Run: headless pygame with SDL's dummy video driver; simulated clock (each Clock.tick advances the game by its frame time, no real sleeping); random seed 0; keys injected as events and as key.get_pressed() state; no mouse input.
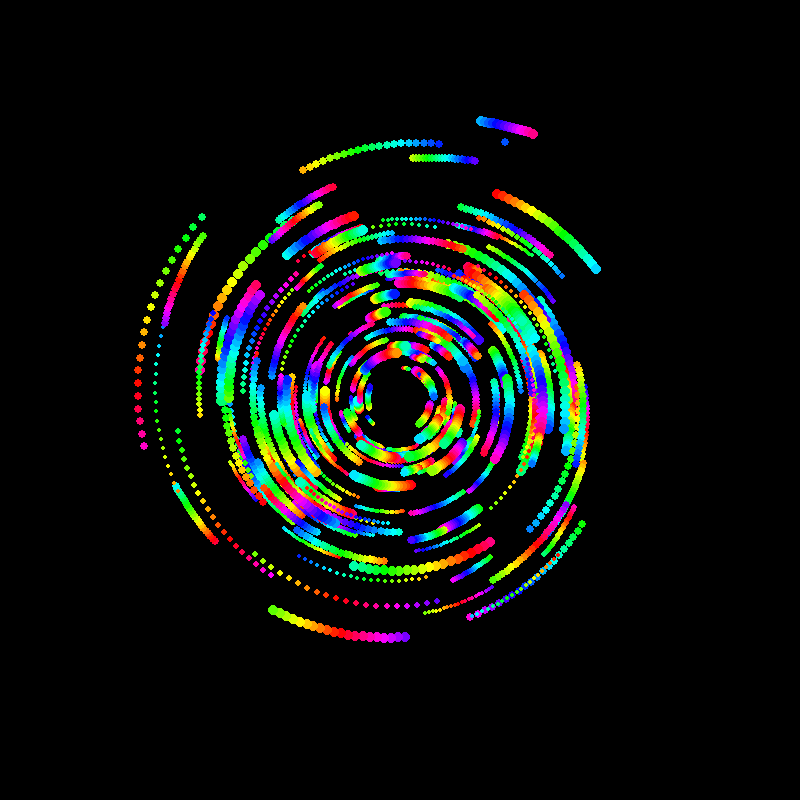
Frame 1 of 4 · flips 1–60 · no input
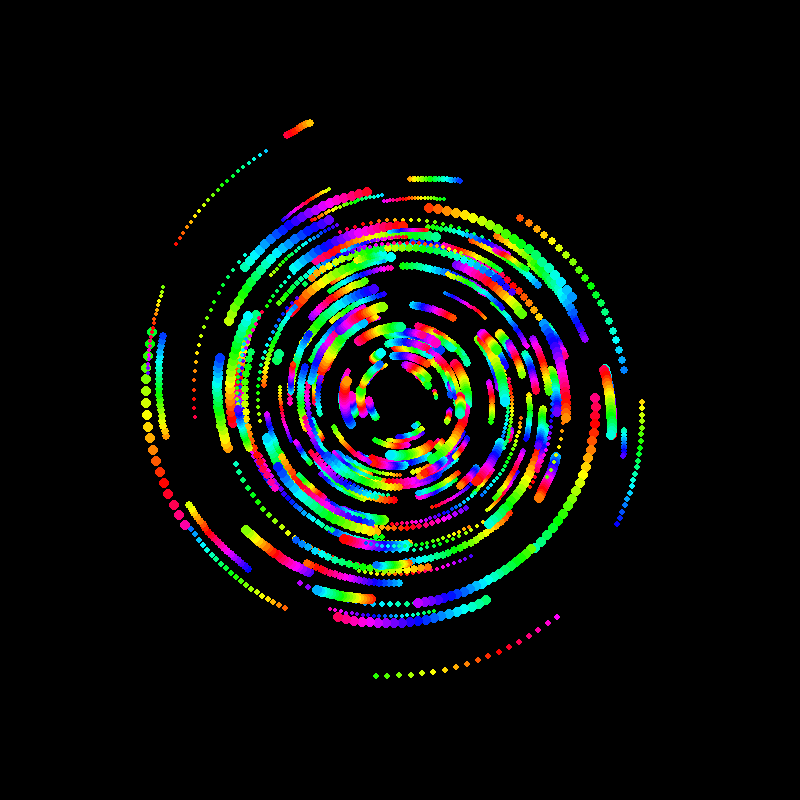
Frame 2 of 4 · flips 61–180 · tapped SPACE, RETURN · held RIGHT (→), D
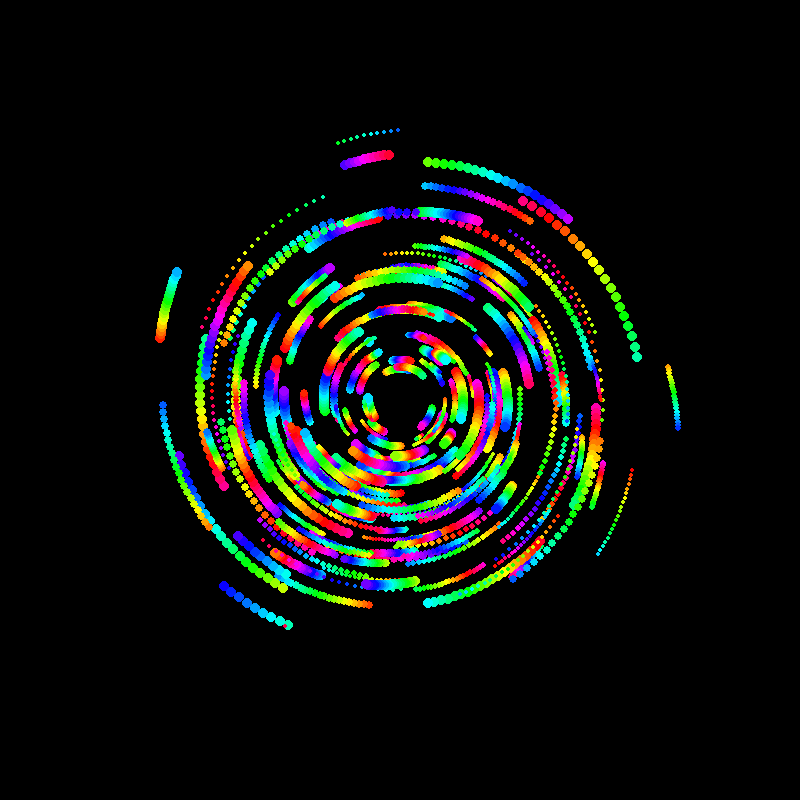
Frame 3 of 4 · flips 181–300 · held DOWN (↓), S
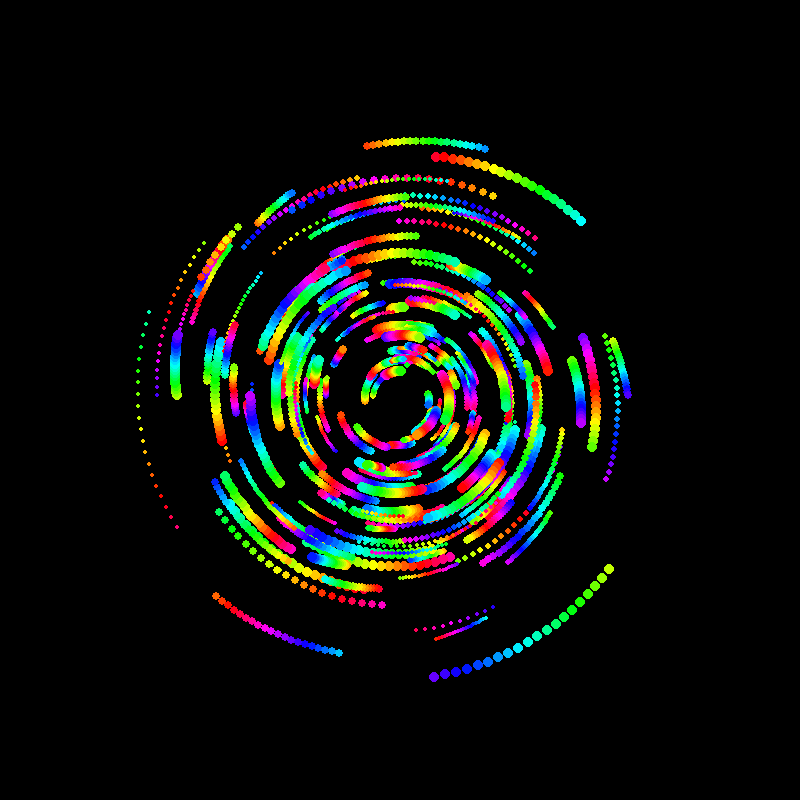
Frame 4 of 4 · flips 301–420 · held LEFT (←), A, UP (↑), W

The pygame program that drew these frames:

import pygame
import math
import random

# Initialize pygame
pygame.init()

# Constants
WIDTH, HEIGHT = 800, 800
CENTER_X, CENTER_Y = WIDTH // 2, HEIGHT // 2
NUM_DOTS = 200
MAX_RADIUS = 300
MAX_Z = 500
TRAIL_LENGTH = 20
FPS = 60  # Frames per second for smooth animation
SPEED = 0.02

# Set up the display
screen = pygame.display.set_mode((WIDTH, HEIGHT))
pygame.display.set_caption("3D Rotating Galaxy")
clock = pygame.time.Clock()

# Particle setup with 3D positions (x, y, z)
particles = []
for i in range(NUM_DOTS):
    speed = random.uniform(0.01, 0.05)
    radius = random.uniform(50, MAX_RADIUS)
    size = random.randint(2, 5)
    z = random.uniform(1, MAX_Z)
    hue_shift = random.uniform(0, 360)
    particles.append({
        "angle": random.uniform(0, 2 * math.pi),
        "speed": speed,
        "radius": radius,
        "size": size,
        "z": z,  # Depth in 3D space
        "trail": [],
        "hue_shift": hue_shift
    })

# HSL to RGB conversion for vibrant colors
def hsl_to_rgb(h, s, l):
    from colorsys import hls_to_rgb
    r, g, b = hls_to_rgb(h / 360, l, s)
    return (int(r * 255), int(g * 255), int(b * 255))

# Perspective projection function
def project_3d_to_2d(x, y, z, focal_length=500):
    # Perspective projection formula
    factor = focal_length / (focal_length + z)
    x_2d = x * factor + CENTER_X
    y_2d = y * factor + CENTER_Y
    return int(x_2d), int(y_2d)

# Main loop
running = True
while running:
    screen.fill((0, 0, 0))  # Fill background with black

    for event in pygame.event.get():
        if event.type == pygame.QUIT:
            running = False

    # Update and draw particles with 3D rotation
    for p in particles:
        # Update the angle for 3D rotation (rotate around y-axis)
        p["angle"] += p["speed"]
        p["z"] -= 1  # Move the particle forward in 3D space
        if p["z"] < 1:  # Reset the particle to the back once it's too close
            p["z"] = MAX_Z

        # 3D to 2D conversion (for the visual effect)
        x = p["radius"] * math.cos(p["angle"])
        y = p["radius"] * math.sin(p["angle"])
        
        # Apply perspective projection (simulate depth)
        x_2d, y_2d = project_3d_to_2d(x, y, p["z"])

        # Update trail
        p["trail"].append((x_2d, y_2d))
        if len(p["trail"]) > TRAIL_LENGTH:
            p["trail"].pop(0)

        # Draw the trail with fading effect
        for i, (tx, ty) in enumerate(p["trail"]):
            opacity = i / TRAIL_LENGTH  # Fading effect
            color = hsl_to_rgb((p["hue_shift"] + i * 10) % 360, 1, 0.5)
            pygame.draw.circle(screen, color, (tx, ty), p["size"])

    pygame.display.flip()
    clock.tick(FPS)  # Control the frame rate

pygame.quit() 
